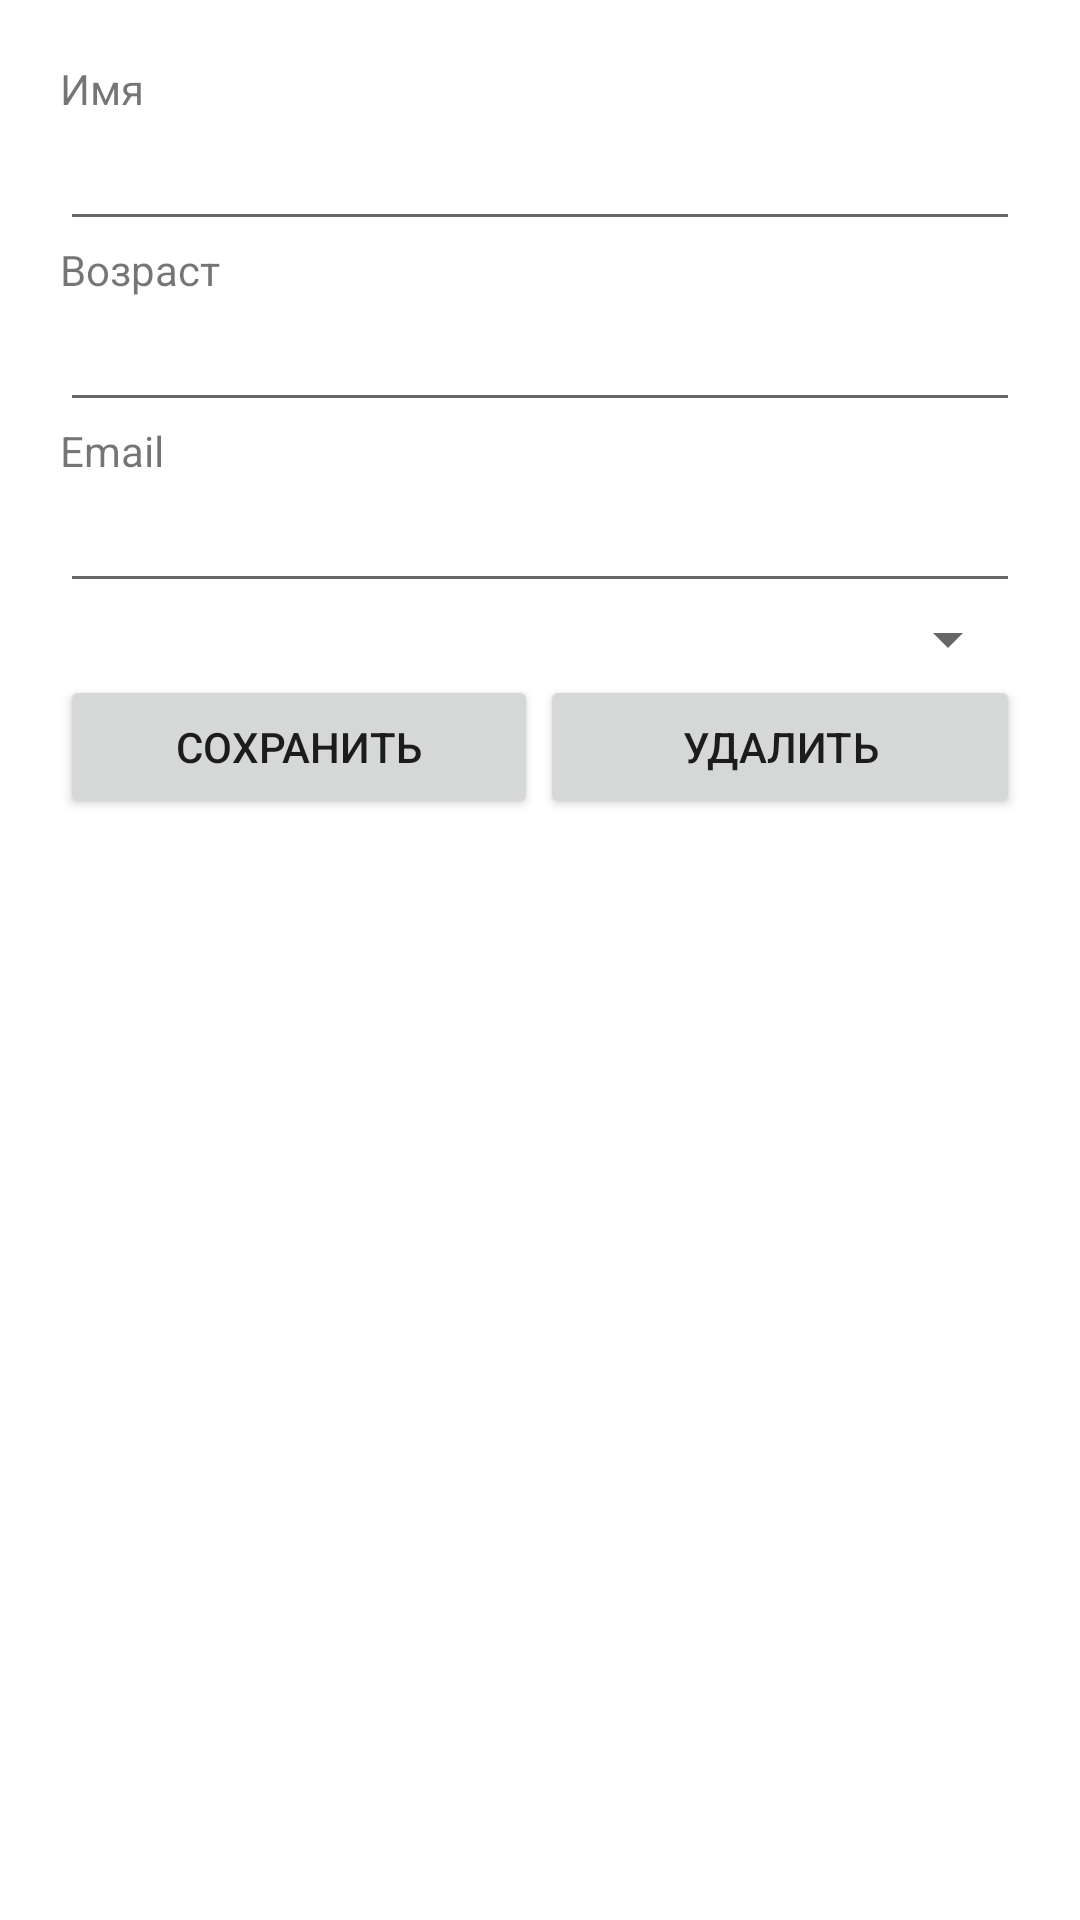

Here is an Android app screen rendered from its layout file. Give the layout XML and the strings, colors and styles it references.
<!-- AndroidManifest.xml: application theme Theme.MyServiceClient -->
<!-- res/layout/activity_user.xml -->
<?xml version="1.0" encoding="utf-8"?>
<LinearLayout xmlns:android="http://schemas.android.com/apk/res/android"
    xmlns:app="http://schemas.android.com/apk/res-auto"
    xmlns:tools="http://schemas.android.com/tools"
    android:layout_width="match_parent"
    android:layout_height="match_parent"
    android:padding="20dp"
    android:orientation="vertical"
    tools:context=".ActivityUser">

    <TextView
        android:layout_width="match_parent"
        android:layout_height="wrap_content"
        android:text="@string/s_enter_name" />

    <EditText
        android:id="@+id/ed_name"
        android:layout_width="match_parent"
        android:layout_height="wrap_content"/>

    <TextView
        android:layout_width="match_parent"
        android:layout_height="wrap_content"
        android:text="@string/s_age"/>

    <EditText
        android:id="@+id/ed_age"
        android:inputType="number"
        android:layout_width="match_parent"
        android:layout_height="wrap_content"/>

    <TextView
        android:layout_width="match_parent"
        android:layout_height="wrap_content"
        android:text="@string/s_email"/>
    <EditText
        android:id="@+id/ed_email"
        android:layout_width="match_parent"
        android:layout_height="wrap_content"/>

    <Spinner
        android:id="@+id/spn_language"
        android:layout_width="match_parent"
        android:layout_height="wrap_content" />

    <LinearLayout
        android:layout_width="match_parent"
        android:layout_height="wrap_content"
        android:orientation="horizontal">

        <Button
            android:id="@+id/btn_go"
            android:layout_width="match_parent"
            android:layout_weight="1"
            android:layout_height="wrap_content"
            android:text="@string/s_enter_data"
            android:layout_marginRight="0.5dp"
            />

        <Button
            android:id="@+id/btn_delete"
            android:layout_width="match_parent"
            android:layout_height="wrap_content"
            android:layout_weight="1"
            android:text="@string/s_delete"
            />

    </LinearLayout>

</LinearLayout>
<!-- resources referenced by this layout -->
<resources>
  <string name="s_age">Возраст</string>
  <string name="s_delete">Удалить</string>
  <string name="s_email">Email</string>
  <string name="s_enter_data">Сохранить</string>
  <string name="s_enter_name">Имя</string>
  <style name="Theme.MyServiceClient" parent="Theme.MaterialComponents.DayNight.DarkActionBar">
          
          <item name="colorPrimary">@color/purple_500</item>
          <item name="colorPrimaryVariant">@color/purple_700</item>
          <item name="colorOnPrimary">@color/white</item>
          
          <item name="colorSecondary">@color/teal_200</item>
          <item name="colorSecondaryVariant">@color/teal_700</item>
          <item name="colorOnSecondary">@color/black</item>
          
          <item name="android:statusBarColor" tools:targetApi="l">?attr/colorPrimaryVariant</item>
          
      </style>
  <!-- not gathered from this repository: default colours our renderer supplied (Android Studio template values) -->
  <color name="purple_500">#FF6200EE</color>
  <color name="purple_700">#FF3700B3</color>
  <color name="teal_200">#FF03DAC5</color>
  <color name="teal_700">#FF018786</color>
  <color name="black">#FF000000</color>
  <color name="white">#FFFFFFFF</color>
</resources>
